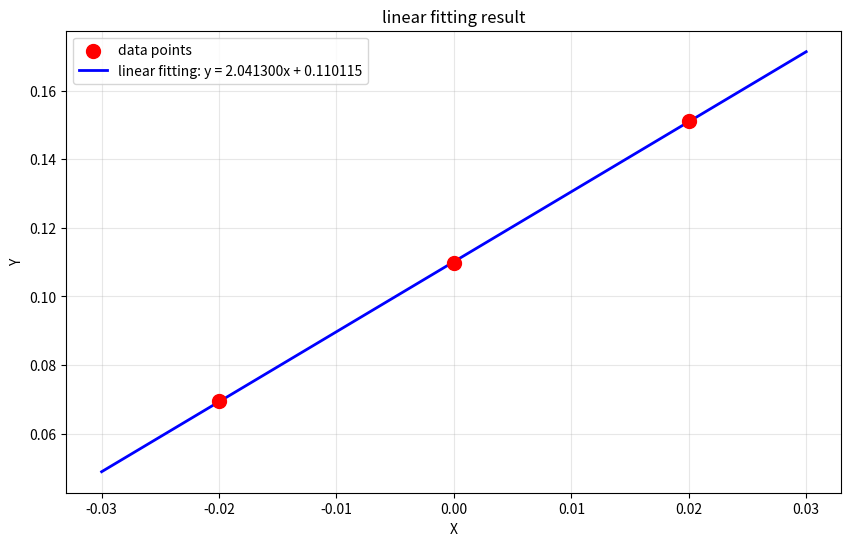

Reproduce this figure in Python.
import numpy as np
import matplotlib.pyplot as plt

x = np.array([
-0.02,
0,
0.02
])

y = np.array([
0.069453,
0.109787,
0.151105
])

# 使用numpy进行线性拟合 (y = ax + b)
coefficients = np.polyfit(x, y, 1)  # 1表示一次多项式（直线）
a, b = coefficients  # a是斜率，b是截距

print(f"拟合直线方程: y = {a:.6f} * x + {b:.6f}")
print(f"斜率 (a): {a:.6f}")
print(f"截距 (b): {b:.6f}")

# 计算拟合质量（R²）
y_pred = a * x + b
ss_res = np.sum((y - y_pred) ** 2)
ss_tot = np.sum((y - np.mean(y)) ** 2)
r_squared = 1 - (ss_res / ss_tot)
print(f"R²: {r_squared:.6f}")

# 可视化
plt.figure(figsize=(10, 6))
plt.scatter(x, y, color='red', s=100, label='data points', zorder=3)
x_line = np.linspace(x.min() - 0.01, x.max() + 0.01, 100)
y_line = a * x_line + b
plt.plot(x_line, y_line, 'b-', label=f'linear fitting: y = {a:.6f}x + {b:.6f}', linewidth=2)
plt.xlabel('X')
plt.ylabel('Y')
plt.title('linear fitting result')
plt.legend()
plt.grid(True, alpha=0.3)
# plt.tight_layout()
plt.show()
